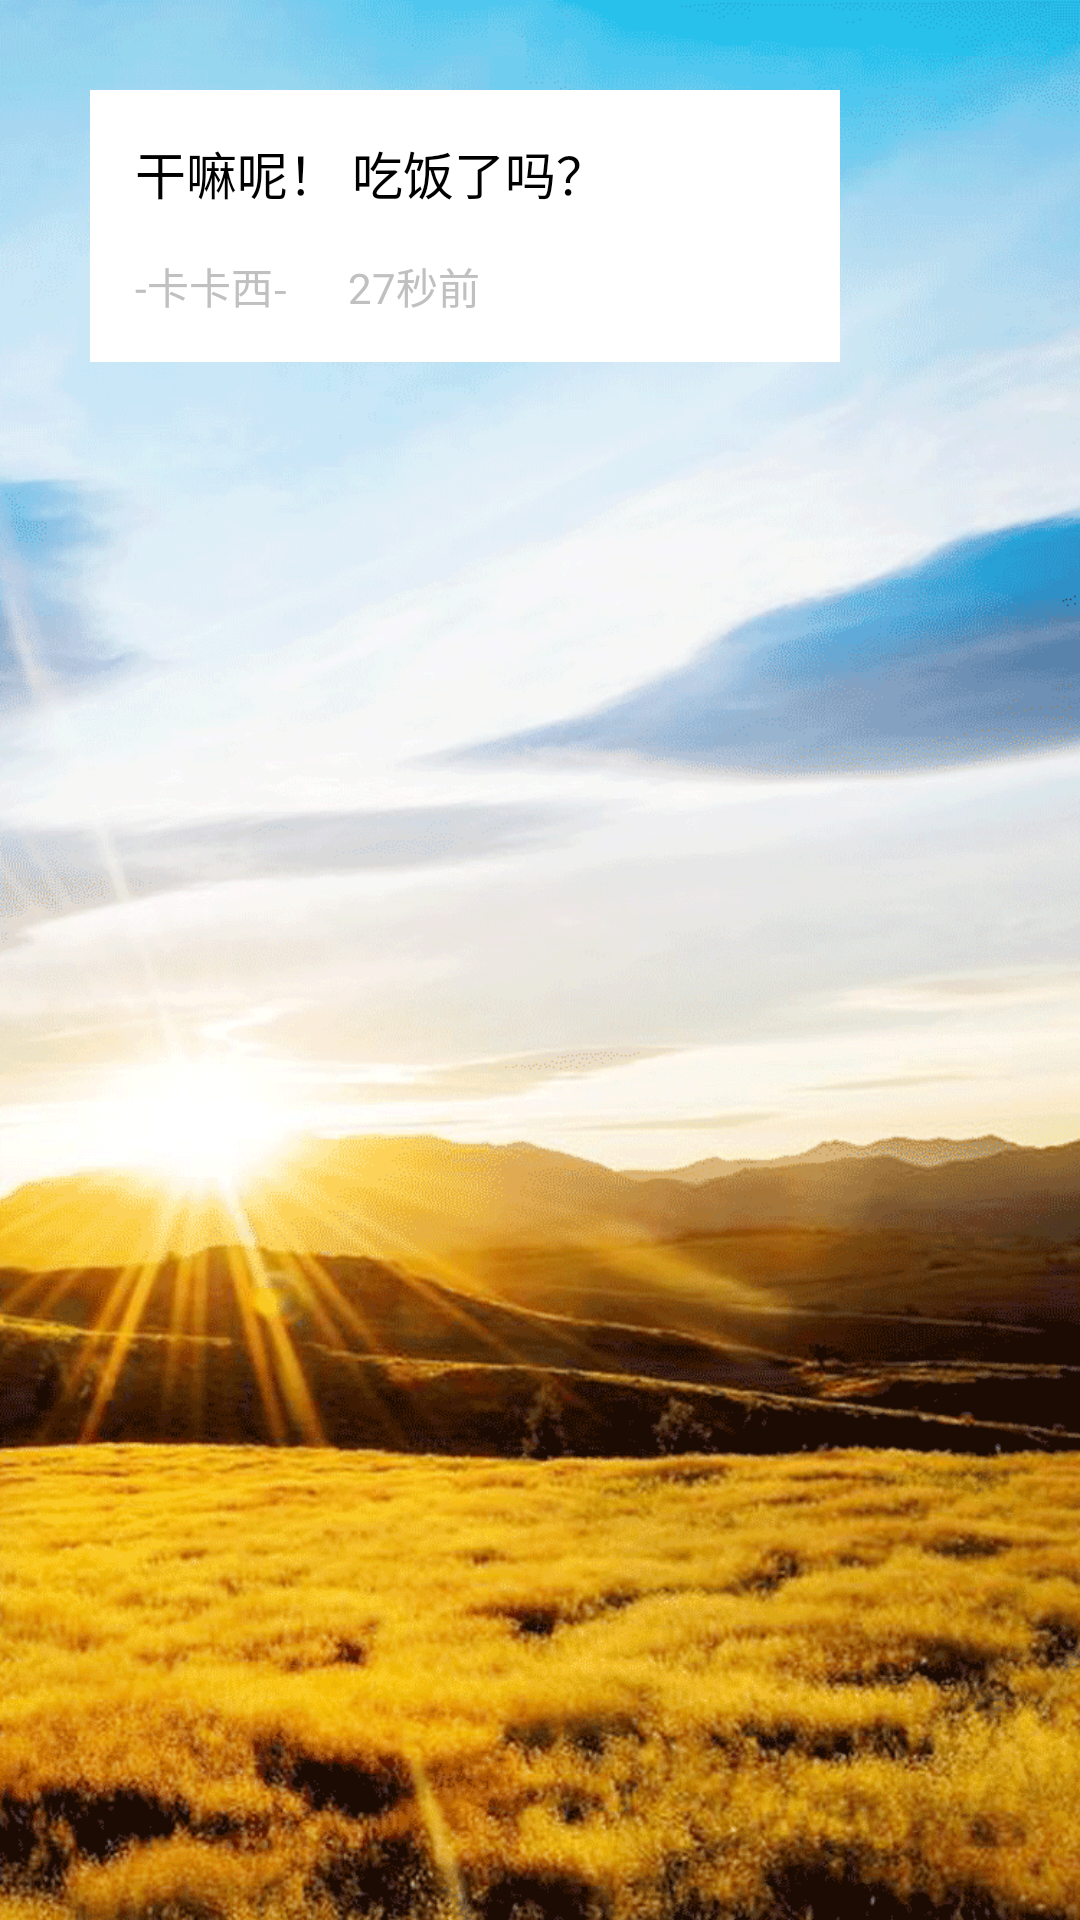

Produce the Android XML layout that renders to this screen, including the resource entries it uses.
<!-- AndroidManifest.xml: application theme AppTheme -->
<!-- res/layout/chat_input_msg.xml -->
<?xml version="1.0" encoding="utf-8"?>
<LinearLayout xmlns:android="http://schemas.android.com/apk/res/android"
    android:layout_width="match_parent"
    android:layout_height="wrap_content"
    android:orientation="horizontal"
    android:paddingLeft="30dp"
    android:paddingTop="@dimen/chat_padding_top">

    <LinearLayout
        android:id="@+id/ll_chat_layout"
        android:layout_width="250dp"
        android:layout_height="wrap_content"
        android:background="@color/white"
        android:orientation="vertical"
        android:padding="15dp" >

        <TextView
            android:id="@+id/tv_chat_content"
            android:layout_width="match_parent"
            android:layout_height="wrap_content"
            android:lineSpacingExtra="8dp"
            android:text="干嘛呢！ 吃饭了吗？ "
            android:textColor="@color/black"
            android:textSize="17sp" />

        <LinearLayout
            android:layout_width="match_parent"
            android:layout_height="wrap_content"
            android:layout_marginTop="15dp"
            android:orientation="horizontal" >

            <TextView
                android:id="@+id/tv_send_name"
                android:layout_width="wrap_content"
                android:layout_height="wrap_content"
                android:text="-卡卡西-   "
                android:textSize="14sp"
                android:textColor="@color/grey" />

            <TextView
                android:id="@+id/tv_send_time"
                android:layout_width="wrap_content"
                android:layout_height="wrap_content"
                android:layout_marginLeft="10dp"
                android:text="27秒前"
                android:textSize="14sp"
                android:textColor="@color/grey" />
        </LinearLayout>
    </LinearLayout>



</LinearLayout>
<!-- resources referenced by this layout -->
<resources>
  <color name="black">#000000</color>
  <color name="grey">#C0C0C0</color>
  <color name="transparent">#00000000</color>
  <color name="white">#FFFFFF</color>
  <dimen name="chat_padding_top">30dp</dimen>
  <style name="AppTheme" parent="AppBaseTheme">
          <item name="android:windowBackground">@drawable/start_bg</item>
          <item name="android:windowNoTitle">true</item>
      </style>
  <style name="AppBaseTheme" parent="android:Theme.Light">
          
      </style>
  <!-- drawable start_bg: png bitmap (drawable-land-hdpi, 231416 bytes) -->
</resources>
